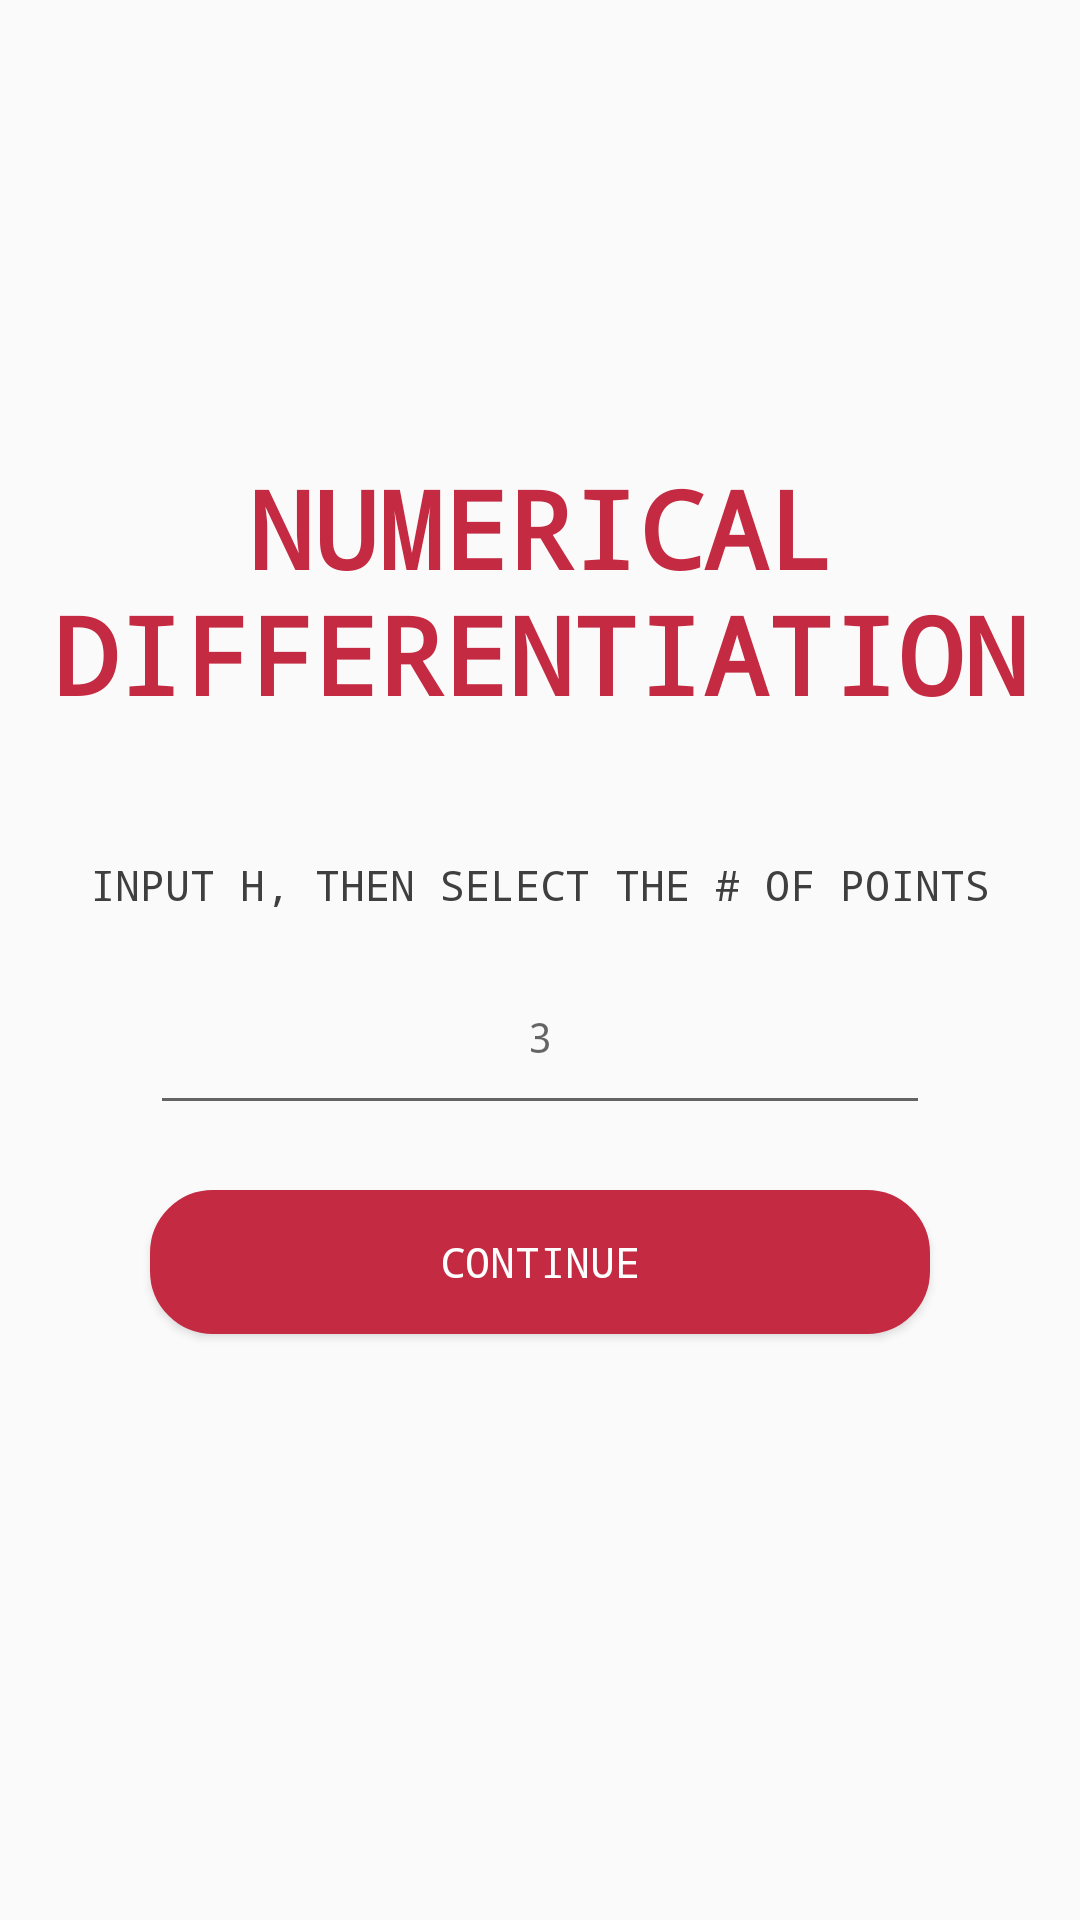

Layout XML and referenced resources for this Android screen:
<!-- AndroidManifest.xml: activity theme AppTheme.NoActionBar -->
<!-- res/layout/activity_diff_landing.xml -->
<?xml version="1.0" encoding="utf-8"?>
<android.support.constraint.ConstraintLayout xmlns:android="http://schemas.android.com/apk/res/android"
    xmlns:app="http://schemas.android.com/apk/res-auto"
    xmlns:tools="http://schemas.android.com/tools"
    android:layout_width="match_parent"
    android:layout_height="match_parent"
    tools:context="co.edu.eafit.an.diff.DiffLandingActivity">

    <LinearLayout
        android:weightSum="1"
        android:layout_width="0dp"
        android:layout_height="0dp"
        android:orientation="vertical"
        android:gravity="center_vertical"

        tools:layout_constraintTop_creator="1"
        tools:layout_constraintRight_creator="1"
        tools:layout_constraintBottom_creator="1"
        tools:layout_constraintLeft_creator="1"

        app:layout_constraintBottom_toBottomOf="parent"
        app:layout_constraintRight_toRightOf="parent"
        app:layout_constraintLeft_toLeftOf="parent"
        app:layout_constraintTop_toTopOf="parent" >

        <TextView
            android:layout_width="match_parent"
            android:layout_height="wrap_content"
            android:textAllCaps="true"
            android:textStyle="bold"
            android:textColor="@color/colorAccent"
            android:text="Numerical Differentiation"
            android:textAlignment="center"
            android:textSize="36dp" />

        <Space
            android:layout_width="match_parent"
            android:layout_height="wrap_content"
            android:layout_weight="0.1" />

        <TextView
            android:id="@+id/textView202"
            android:layout_width="match_parent"
            android:layout_height="wrap_content"
            android:textAllCaps="true"
            android:text="Input h, then select the # of points"
            android:textAlignment="center" />

        <Space
            android:id="@+id/spctxtview2"
            android:layout_width="match_parent"
            android:layout_height="wrap_content"
            android:layout_weight="0.05" />

        <EditText
            android:id="@+id/diff_h_et"
            android:layout_width="match_parent"
            android:layout_height="wrap_content"
            android:textAllCaps="true"
            android:layout_marginLeft="50dp"
            android:layout_marginRight="50dp"
            android:paddingBottom="20dp"
            android:hint="3"
            android:inputType="numberSigned|numberDecimal"
            android:textAlignment="center" />

        <Space
            android:id="@+id/spacecomp"
            android:layout_width="match_parent"
            android:layout_height="wrap_content"
            android:layout_weight="0.05" />

        <Button
            android:id="@+id/select_points"
            android:background="@drawable/button_shape"
            android:layout_width="match_parent"
            android:layout_height="wrap_content"
            android:textColor="@color/textColorButton"
            android:layout_marginLeft="50dp"
            android:layout_marginRight="50dp"
            android:onClick="selectPoints"
            android:text="CONTINUE" />

        

        <TextView
            android:id="@+id/diff_elemhelp_tv"
            android:layout_width="match_parent"
            android:layout_height="wrap_content"
            android:textAllCaps="true"
            android:text="Enter each element in order"
            android:textAlignment="center"
            android:layout_marginBottom="5dp"
            android:visibility="gone" />

        <Space
            android:layout_width="match_parent"
            android:layout_height="wrap_content"
            android:layout_weight="0.05" />

        <LinearLayout
            android:layout_width="match_parent"
            android:layout_height="wrap_content"
            android:orientation="horizontal">

            <TextView
                android:id="@+id/diff_elem_tv"
                android:layout_width="wrap_content"
                android:layout_height="wrap_content"
                android:textAllCaps="true"
                android:layout_marginLeft="50dp"
                android:layout_weight="0.1"
                android:textStyle="bold"
                android:text="X0 ="
                android:textAlignment="center"
                android:visibility="gone" />

            <EditText
                android:id="@+id/diff_elem_et"
                android:layout_width="wrap_content"
                android:layout_height="wrap_content"
                android:layout_marginRight="50dp"
                android:paddingBottom="20dp"
                android:layout_weight="0.9"
                android:textAlignment="center"
                android:hint="9.37816"
                android:inputType="numberSigned|numberDecimal"
                android:visibility="gone" />

        </LinearLayout>

        <Space
            android:layout_width="match_parent"
            android:layout_height="wrap_content"
            android:layout_weight="0.05" />

        <LinearLayout
            android:layout_width="match_parent"
            android:layout_height="wrap_content"
            android:orientation="horizontal">

            <Button
                android:id="@+id/diff_back"
                android:background="@drawable/button_shape"
                android:layout_width="wrap_content"
                android:layout_height="wrap_content"
                android:textColor="@color/textColorButton"
                android:layout_marginLeft="50dp"
                android:layout_marginRight="10dp"
                android:layout_weight="1"
                android:onClick="back"
                android:text="Back"
                android:visibility="gone" />

            <Button
                android:id="@+id/diff_insertbtn"
                android:background="@drawable/button_shape"
                android:layout_width="wrap_content"
                android:layout_height="wrap_content"
                android:textColor="@color/textColorButton"
                android:layout_marginRight="50dp"
                android:layout_marginLeft="10dp"
                android:layout_weight="1"
                android:onClick="insert"
                android:text="Next"
                android:visibility="gone" />
        </LinearLayout>

    </LinearLayout>
</android.support.constraint.ConstraintLayout>
<!-- resources referenced by this layout -->
<resources>
  <color name="colorAccent">#c42a41</color>
  <color name="textColorButton">#ffffff</color>
  <!-- drawable button_shape (drawable) -->
  <?xml version="1.0" encoding="utf-8"?>
  <shape xmlns:android="http://schemas.android.com/apk/res/android"
      android:shape="rectangle" >
  
      <solid android:color="@color/colorAccent" />
  
      <stroke
          android:width="2dp"
          android:color="@color/colorAccent" />
  
      <corners
          android:bottomLeftRadius="20dp"
          android:bottomRightRadius="20dp"
          android:topLeftRadius="20dp"
          android:topRightRadius="20dp" />
  
  </shape>
  <style name="AppTheme.NoActionBar">
          <item name="windowActionBar">false</item>
          <item name="windowNoTitle">true</item>
      </style>
</resources>
